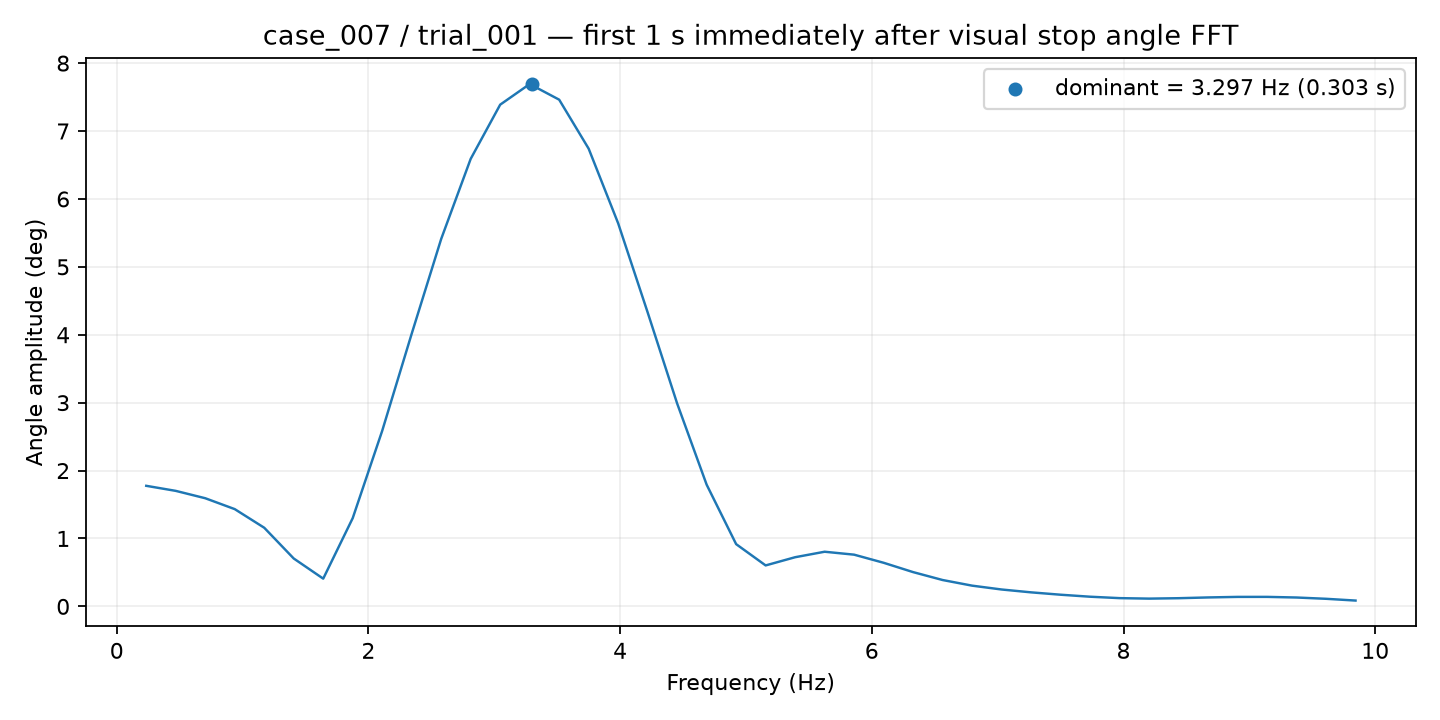

The table this chart was drawn from, first rows:
frequency_hz, amplitude_deg
0.2344, 1.776
0.4688, 1.701
0.7031, 1.593
0.9375, 1.432
1.172, 1.158
1.406, 0.7054
1.641, 0.4086
1.875, 1.3
2.109, 2.586
2.344, 4.015
2.578, 5.411
2.812, 6.59
3.047, 7.388
3.281, 7.692
3.516, 7.462
3.75, 6.74
3.984, 5.641
4.219, 4.329
4.453, 2.988
4.688, 1.792
4.922, 0.9167
5.156, 0.6034
5.391, 0.7242
5.625, 0.8049
5.859, 0.7617
6.094, 0.6423
6.328, 0.5049
6.562, 0.3884
6.797, 0.3054
7.031, 0.2489
7.266, 0.2068
7.5, 0.1719
7.734, 0.1426
7.969, 0.1217
8.203, 0.1145
8.438, 0.1206
8.672, 0.1319
8.906, 0.1399
9.141, 0.1402
9.375, 0.1309
9.609, 0.1119
9.844, 0.08587
